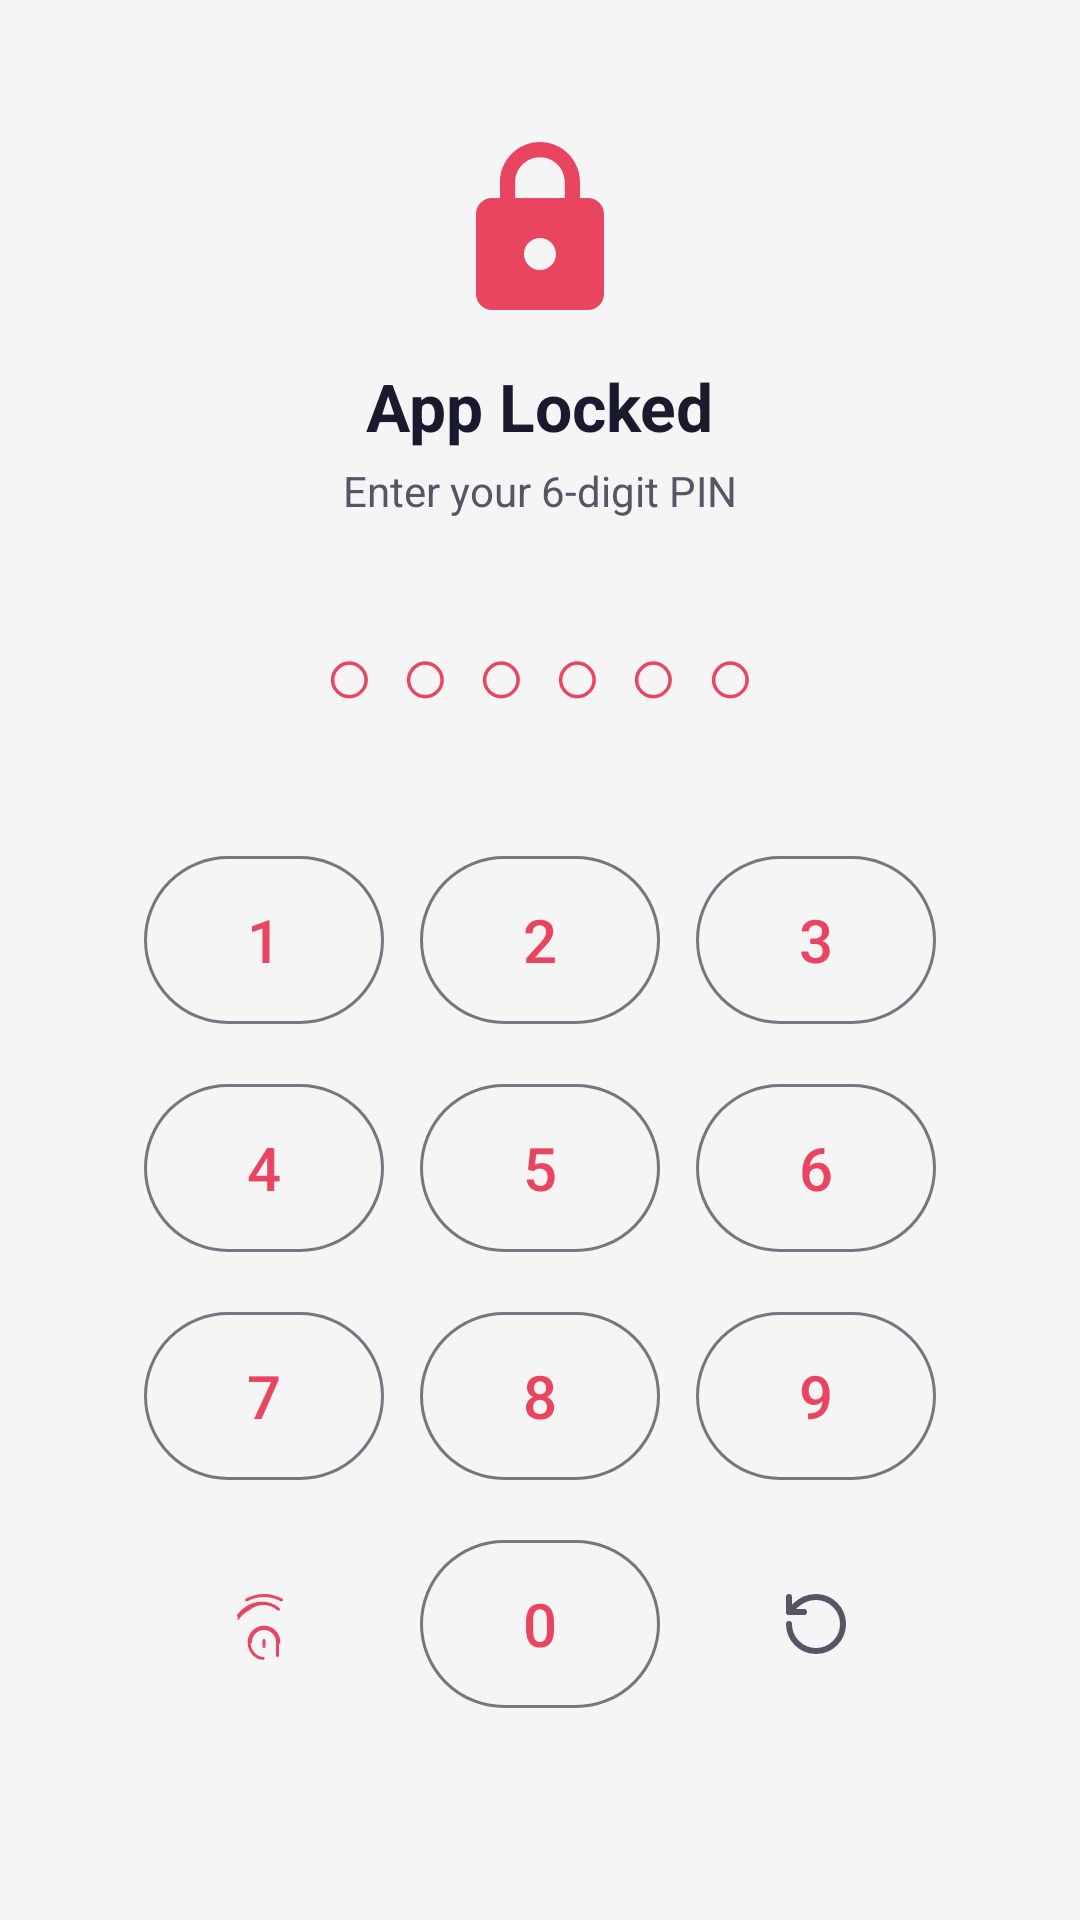

Write the Android layout XML for this screen, with the resource values it uses.
<!-- AndroidManifest.xml: application theme Theme.Remind -->
<!-- res/layout/activity_app_lock.xml -->
<?xml version="1.0" encoding="utf-8"?>
<LinearLayout xmlns:android="http://schemas.android.com/apk/res/android"
    xmlns:app="http://schemas.android.com/apk/res-auto"
    android:layout_width="match_parent"
    android:layout_height="match_parent"
    android:orientation="vertical"
    android:gravity="center"
    android:background="@color/bg_dark"
    android:padding="32dp">

    
    <ImageView
        android:layout_width="64dp"
        android:layout_height="64dp"
        android:src="@drawable/ic_lock"
        app:tint="@color/accent"
        android:layout_marginBottom="12dp" />

    <TextView
        android:layout_width="wrap_content"
        android:layout_height="wrap_content"
        android:text="App Locked"
        android:textSize="22sp"
        android:textStyle="bold"
        android:textColor="@color/text_primary"
        android:layout_marginBottom="4dp" />

    <TextView
        android:layout_width="wrap_content"
        android:layout_height="wrap_content"
        android:text="Enter your 6-digit PIN"
        android:textSize="14sp"
        android:textColor="@color/text_secondary"
        android:layout_marginBottom="32dp" />

    
    <TextView
        android:id="@+id/tvPinDots"
        android:layout_width="wrap_content"
        android:layout_height="wrap_content"
        android:text="○○○○○○"
        android:textSize="28sp"
        android:letterSpacing="0.3"
        android:textColor="@color/accent"
        android:layout_marginBottom="32dp" />

    
    <GridLayout
        android:layout_width="wrap_content"
        android:layout_height="wrap_content"
        android:columnCount="3"
        android:rowCount="4"
        android:layout_marginBottom="16dp">

        
        <com.google.android.material.button.MaterialButton
            android:id="@+id/btn1"
            style="@style/Widget.Material3.Button.OutlinedButton"
            android:layout_width="80dp"
            android:layout_height="64dp"
            android:layout_margin="6dp"
            android:text="1"
            android:textSize="20sp" />
        <com.google.android.material.button.MaterialButton
            android:id="@+id/btn2"
            style="@style/Widget.Material3.Button.OutlinedButton"
            android:layout_width="80dp"
            android:layout_height="64dp"
            android:layout_margin="6dp"
            android:text="2"
            android:textSize="20sp" />
        <com.google.android.material.button.MaterialButton
            android:id="@+id/btn3"
            style="@style/Widget.Material3.Button.OutlinedButton"
            android:layout_width="80dp"
            android:layout_height="64dp"
            android:layout_margin="6dp"
            android:text="3"
            android:textSize="20sp" />

        
        <com.google.android.material.button.MaterialButton
            android:id="@+id/btn4"
            style="@style/Widget.Material3.Button.OutlinedButton"
            android:layout_width="80dp"
            android:layout_height="64dp"
            android:layout_margin="6dp"
            android:text="4"
            android:textSize="20sp" />
        <com.google.android.material.button.MaterialButton
            android:id="@+id/btn5"
            style="@style/Widget.Material3.Button.OutlinedButton"
            android:layout_width="80dp"
            android:layout_height="64dp"
            android:layout_margin="6dp"
            android:text="5"
            android:textSize="20sp" />
        <com.google.android.material.button.MaterialButton
            android:id="@+id/btn6"
            style="@style/Widget.Material3.Button.OutlinedButton"
            android:layout_width="80dp"
            android:layout_height="64dp"
            android:layout_margin="6dp"
            android:text="6"
            android:textSize="20sp" />

        
        <com.google.android.material.button.MaterialButton
            android:id="@+id/btn7"
            style="@style/Widget.Material3.Button.OutlinedButton"
            android:layout_width="80dp"
            android:layout_height="64dp"
            android:layout_margin="6dp"
            android:text="7"
            android:textSize="20sp" />
        <com.google.android.material.button.MaterialButton
            android:id="@+id/btn8"
            style="@style/Widget.Material3.Button.OutlinedButton"
            android:layout_width="80dp"
            android:layout_height="64dp"
            android:layout_margin="6dp"
            android:text="8"
            android:textSize="20sp" />
        <com.google.android.material.button.MaterialButton
            android:id="@+id/btn9"
            style="@style/Widget.Material3.Button.OutlinedButton"
            android:layout_width="80dp"
            android:layout_height="64dp"
            android:layout_margin="6dp"
            android:text="9"
            android:textSize="20sp" />

        
        <ImageButton
            android:id="@+id/btnFingerprint"
            android:layout_width="80dp"
            android:layout_height="64dp"
            android:layout_margin="6dp"
            android:background="@android:color/transparent"
            android:src="@drawable/ic_fingerprint"
            app:tint="@color/accent"
            android:padding="16dp"
            android:contentDescription="Fingerprint" />

        <com.google.android.material.button.MaterialButton
            android:id="@+id/btn0"
            style="@style/Widget.Material3.Button.OutlinedButton"
            android:layout_width="80dp"
            android:layout_height="64dp"
            android:layout_margin="6dp"
            android:text="0"
            android:textSize="20sp" />

        <ImageButton
            android:id="@+id/btnPinBack"
            android:layout_width="80dp"
            android:layout_height="64dp"
            android:layout_margin="6dp"
            android:background="@android:color/transparent"
            android:src="@drawable/ic_reset"
            app:tint="@color/text_secondary"
            android:padding="16dp"
            android:contentDescription="Backspace" />

    </GridLayout>

</LinearLayout>
<!-- resources referenced by this layout -->
<resources>
  <color name="accent">#E94560</color>
  <color name="bg_dark">#F5F5F5</color>
  <color name="text_primary">#1A1A2E</color>
  <color name="text_secondary">#555566</color>
  <!-- drawable ic_lock (drawable) -->
  <?xml version="1.0" encoding="utf-8"?>
  <vector xmlns:android="http://schemas.android.com/apk/res/android"
      android:width="24dp"
      android:height="24dp"
      android:viewportWidth="24"
      android:viewportHeight="24">
      <path
          android:fillColor="@android:color/white"
          android:pathData="M18,8h-1V6c0,-2.76 -2.24,-5 -5,-5S7,3.24 7,6v2H6c-1.1,0 -2,0.9 -2,2v10c0,1.1 0.9,2 2,2h12c1.1,0 2,-0.9 2,-2V10c0,-1.1 -0.9,-2 -2,-2zm-6,9c-1.1,0 -2,-0.9 -2,-2s0.9,-2 2,-2 2,0.9 2,2 -0.9,2 -2,2zm3.1,-9H8.9V6c0,-1.71 1.39,-3.1 3.1,-3.1 1.71,0 3.1,1.39 3.1,3.1v2z"/>
  </vector>
  <!-- drawable ic_reset (drawable) -->
  <?xml version="1.0" encoding="utf-8"?>
  <vector xmlns:android="http://schemas.android.com/apk/res/android"
      android:width="24dp"
      android:height="24dp"
      android:viewportWidth="24"
      android:viewportHeight="24">
      <path
          android:fillColor="@android:color/transparent"
          android:strokeColor="#888888"
          android:strokeWidth="2"
          android:strokeLineCap="round"
          android:strokeLineJoin="round"
          android:pathData="M3,12a9,9 0,1 0,9,-9 9.75,9.75 0,0 0,-6.74,2.74L3,8"/>
      <path
          android:fillColor="@android:color/transparent"
          android:strokeColor="#888888"
          android:strokeWidth="2"
          android:strokeLineCap="round"
          android:strokeLineJoin="round"
          android:pathData="M3,3v5h5"/>
  </vector>
  <style name="Theme.Remind" parent="Base.Theme.Remind" />
  <style name="Base.Theme.Remind" parent="Theme.Material3.DayNight.NoActionBar">
          <item name="colorPrimary">@color/accent</item>
          <item name="colorPrimaryVariant">@color/bg_surface</item>
          <item name="colorSecondary">@color/accent_light</item>
          <item name="colorSurface">@color/bg_card</item>
          <item name="android:colorBackground">@color/bg_dark</item>
          <item name="colorOnPrimary">@color/white</item>
          <item name="colorOnSurface">@color/text_primary</item>
          <item name="android:windowBackground">@color/bg_dark</item>
          <item name="android:statusBarColor">@color/bg_dark</item>
          <item name="android:navigationBarColor">@color/bg_dark</item>
          <item name="android:windowLightStatusBar">true</item>
          <item name="android:windowOptOutEdgeToEdgeEnforcement" tools:targetApi="35">true</item>
      </style>
  <color name="bg_surface">#E8EAF6</color>
  <color name="accent_light">#FF6B81</color>
  <color name="bg_card">#FFFFFF</color>
  <color name="white">#FFFFFFFF</color>
</resources>
